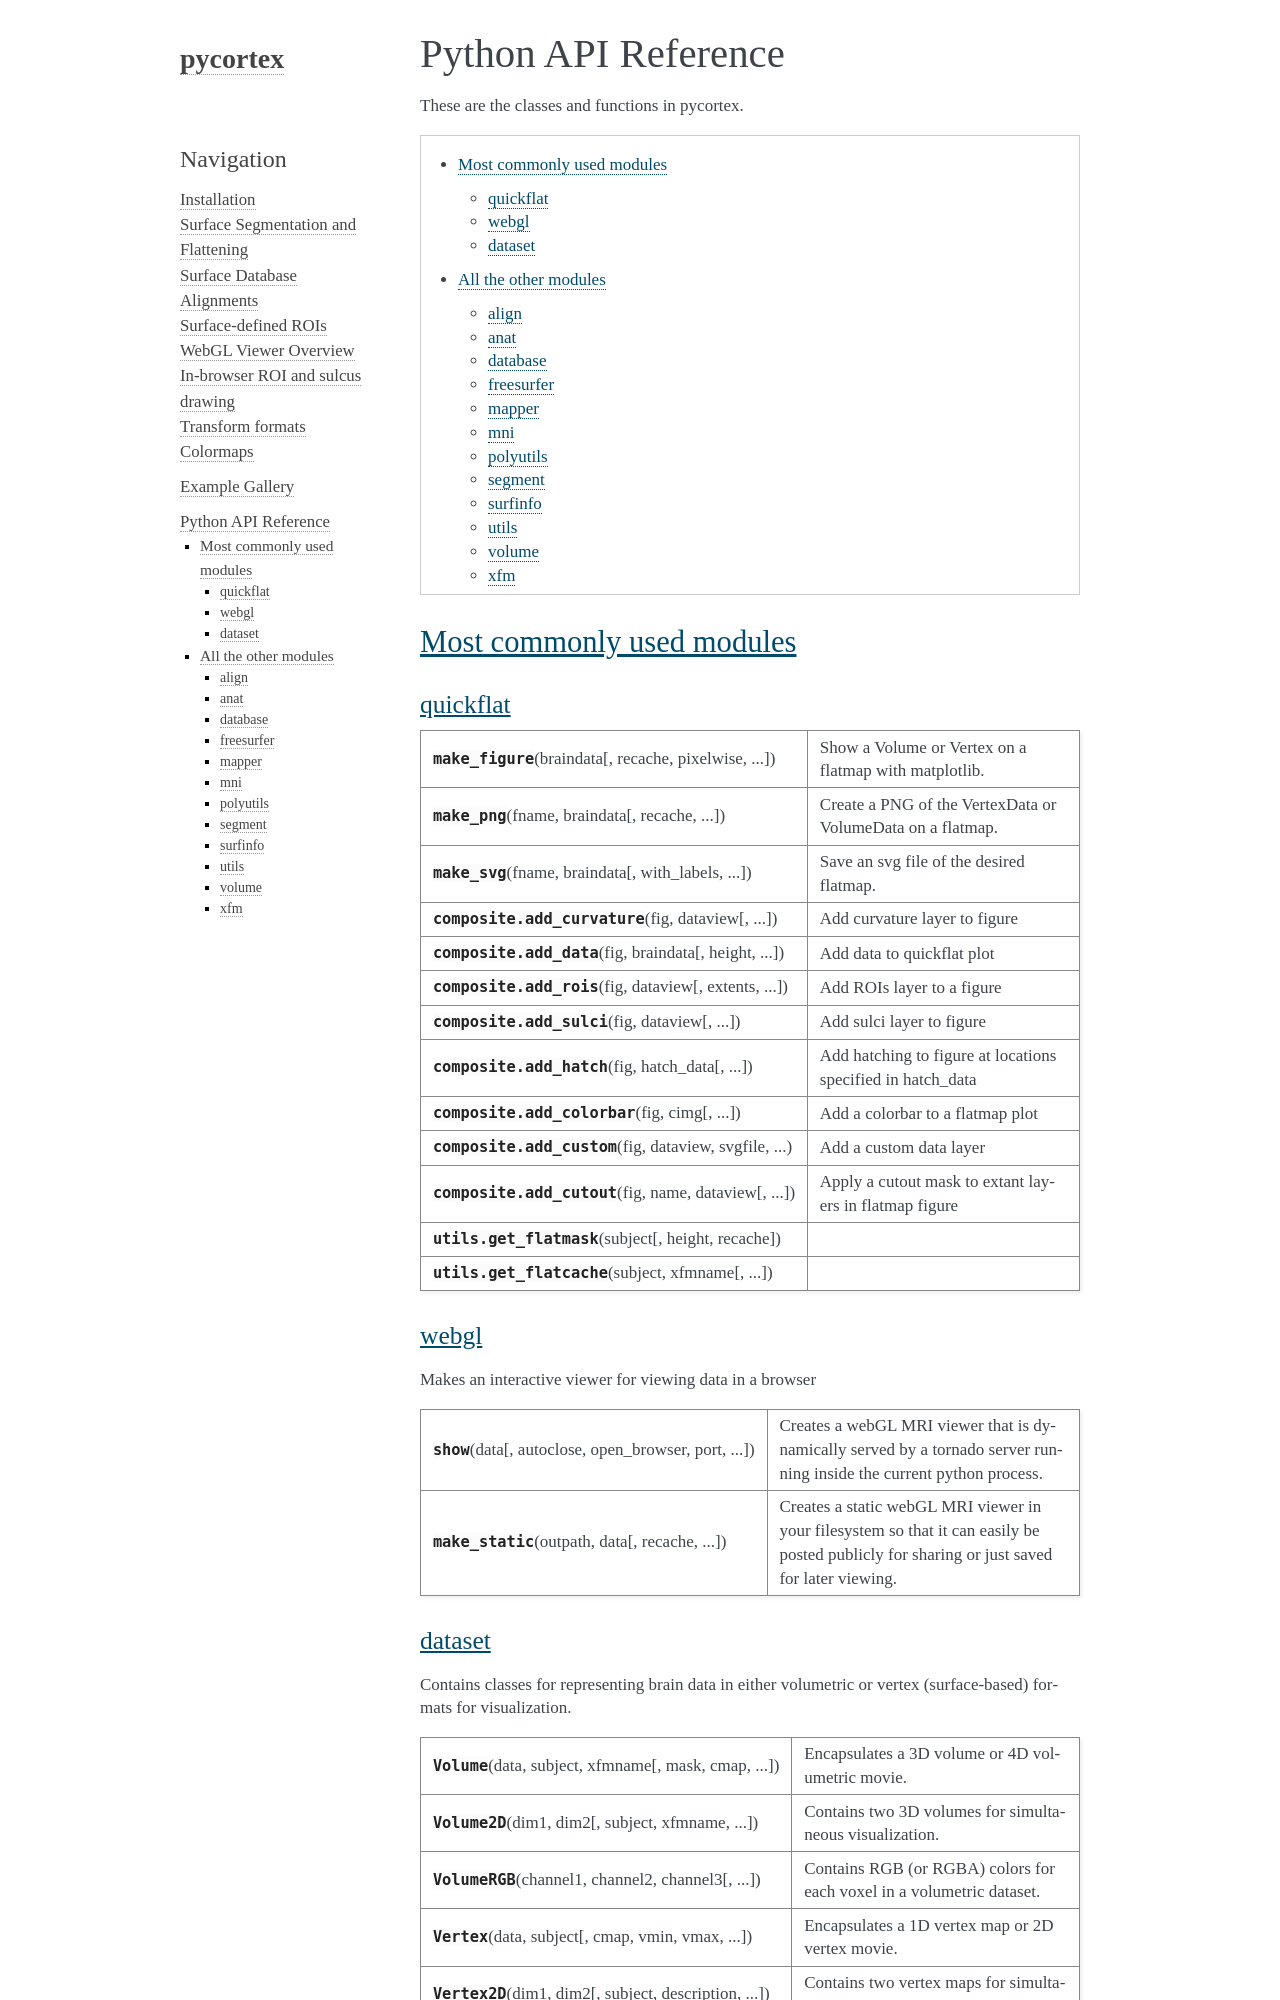

repository: gallantlab/pycortex · page: api_reference_flat.html · generator: sphinx

:orphan:

.. _api_reference:

====================
Python API Reference
====================

These are the classes and functions in pycortex.

.. contents::
   :local:
   :depth: 2


.. currentmodule:: cortex

Most commonly used modules
==========================

quickflat
---------

.. automodule:: cortex.quickflat

.. autosummary::
    :toctree:generated/

    make_figure
    make_png
    make_svg
    composite.add_curvature
    composite.add_data
    composite.add_rois
    composite.add_sulci
    composite.add_hatch
    composite.add_colorbar
    composite.add_custom
    composite.add_cutout
    utils.get_flatmask
    utils.get_flatcache
